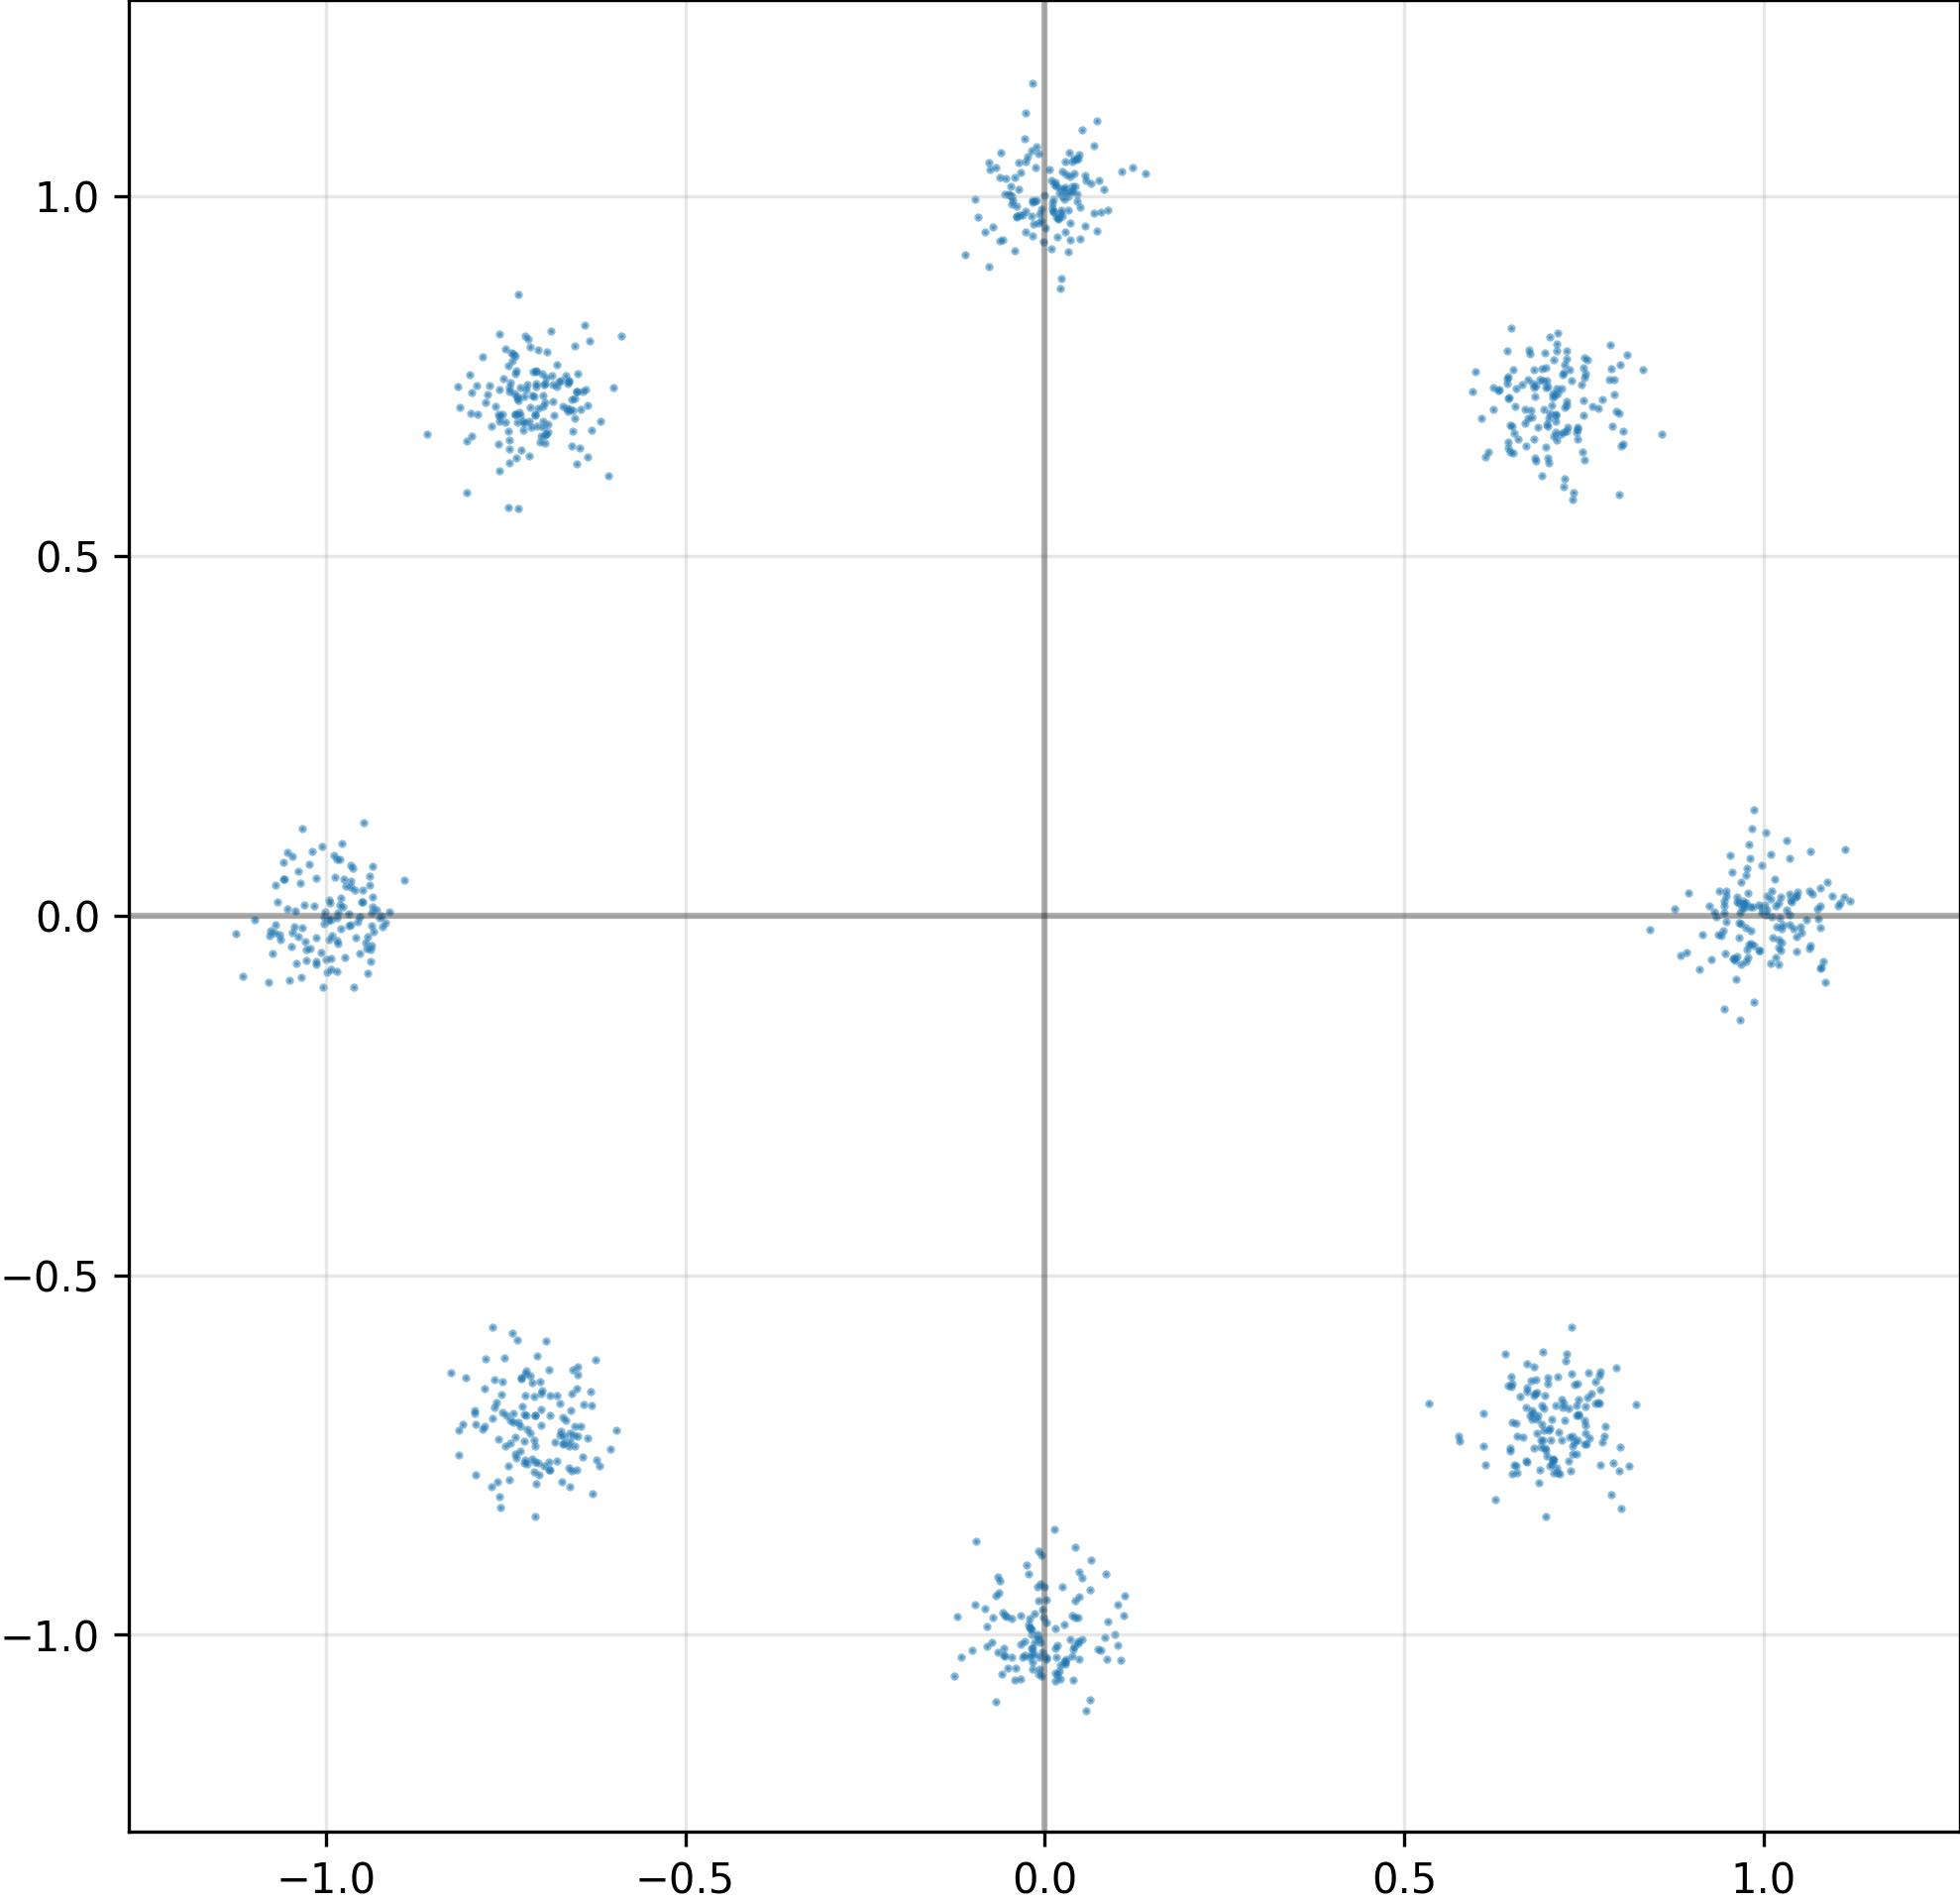

The data file committed next to this chart (first rows):
I, Q
-7.218220233917236328e-01, -6.944018006324768066e-01
9.971351623535156250e-01, 4.245175048708915710e-03
-7.792839407920837402e-01, -6.573066115379333496e-01
7.124689221382141113e-01, 6.614053845405578613e-01
-7.494858503341674805e-01, -7.372303009033203125e-01
-6.971969008445739746e-01, 7.080493569374084473e-01
1.024595022201538086e+00, -3.728767111897468567e-02
7.791164517402648926e-01, -7.106394171714782715e-01
9.681176543235778809e-01, 4.716765508055686951e-02
-7.547831535339355469e-01, 6.974814534187316895e-01
1.011577129364013672e+00, 3.443691879510879517e-02
1.016806602478027344e+00, 1.297726947814226151e-02
-7.068742513656616211e-01, 7.362744212150573730e-01
5.604306980967521667e-02, 1.029296278953552246e+00
-5.087641999125480652e-03, 9.829702377319335938e-01
-7.272589206695556641e-01, -6.826836466789245605e-01
1.009566307067871094e+00, 2.289221063256263733e-02
-1.046662807464599609e+00, 8.236380666494369507e-02
-6.666280627250671387e-01, 7.504606246948242188e-01
-7.158746719360351562e-01, 7.915618419647216797e-01
-6.767193973064422607e-02, -1.093607902526855469e+00
-7.587497234344482422e-01, 7.317264676094055176e-01
6.804794669151306152e-01, 6.629068851470947266e-01
1.046939849853515625e+00, 3.253425285220146179e-02
3.236360847949981689e-02, 9.806149005889892578e-01
7.285081148147583008e-01, -6.856020689010620117e-01
9.634334444999694824e-01, 1.900715194642543793e-02
-9.450856447219848633e-01, -3.808101639151573181e-02
-7.077853083610534668e-01, 7.395689487457275391e-01
7.109238505363464355e-01, 6.962449550628662109e-01
9.478828310966491699e-01, -8.533654734492301941e-03
9.364256262779235840e-01, -2.598372101783752441e-02
6.887485384941101074e-01, -7.700905799865722656e-01
-8.596791028976440430e-01, 6.699337363243103027e-01
9.668995738029479980e-01, -1.448883414268493652e-01
7.653720974922180176e-01, -6.781077980995178223e-01
2.232551947236061096e-02, 1.011105895042419434e+00
1.036659359931945801e+00, 3.036002628505229950e-02
-9.521234631538391113e-01, -5.211117863655090332e-02
7.721590995788574219e-01, -6.592220664024353027e-01
7.290297150611877441e-01, -7.584856748580932617e-01
-1.005925297737121582e+00, -5.134642496705055237e-02
-9.221405386924743652e-01, -4.650067712645977736e-04
7.113500237464904785e-01, -6.806566119194030762e-01
1.041379332542419434e+00, -1.753047853708267212e-02
6.467977911233901978e-02, 1.017895936965942383e+00
3.568466007709503174e-02, 1.027911305427551270e+00
-6.701894998550415039e-01, -7.352865338325500488e-01
1.035846471786499023e+00, 4.852361162193119526e-04
6.703069806098937988e-01, -6.232216358184814453e-01
-9.227040223777294159e-03, -9.530567526817321777e-01
7.117041349411010742e-01, 7.331889867782592773e-01
-7.676285505294799805e-01, -6.987498998641967773e-01
7.269711494445800781e-01, 6.796798110008239746e-01
6.857143640518188477e-01, 6.793038845062255859e-01
3.870619460940361023e-02, -1.030303120613098145e+00
9.592432379722595215e-01, -5.977055430412292480e-02
-7.363455295562744141e-01, 7.530146241188049316e-01
-9.645938277244567871e-01, -1.303869299590587616e-02
-9.787304401397705078e-01, -1.851904392242431641e-02
... 964 more rows
